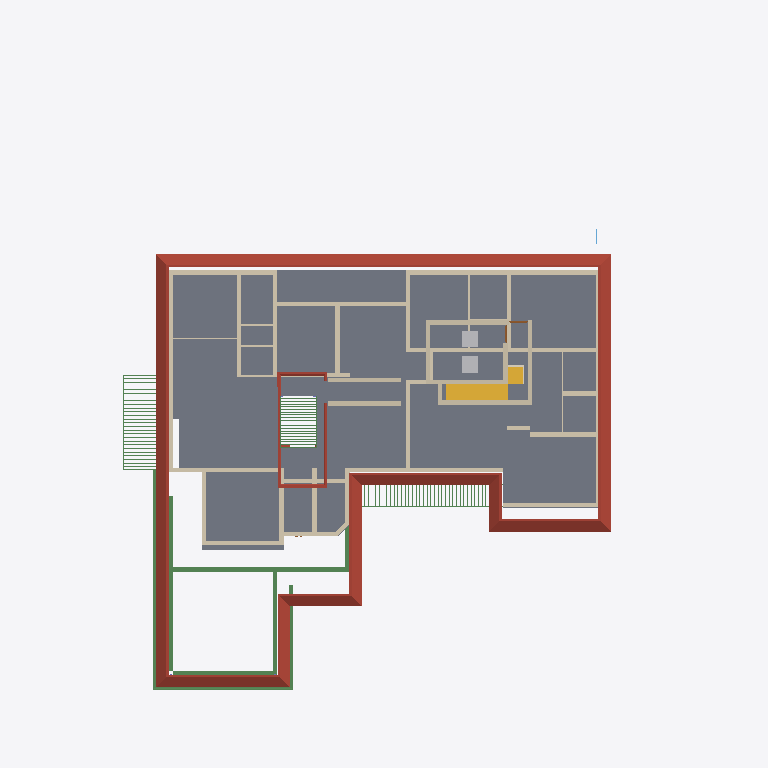
Plan cut of the same IFC building model at storey 'GF Lintel' (level 2.10 m, cut at 3.50 m), seen from above with north up, elements coloured by IFC class: 56 beams (green), 47 walls (beige), 2 slabs (grey), 2 stair flights (yellow), 2 other elements (light grey), 2 doors (brown), 1 roof (red-brown), 1 covering (cream). Cut surfaces are drawn darker.
Extent 31.2 m × 38.7 m × 8.4 m (x, y, z). Storeys (5): 00 at 0.00 m; GF at 0.45 m; GF Lintel at 2.10 m; FF at 3.45 m; FFtop at 5.70 m. Elements (348): 114 IfcBeam, 63 IfcWall, 60 IfcColumn, 29 IfcFurniture, 24 IfcWindow, 21 IfcDoor, 14 IfcSanitaryTerminal, 6 IfcRailing, 5 IfcStairFlight, 3 IfcFurnishingElement, 3 IfcSlab, 2 IfcCovering.

HEADER;
FILE_DESCRIPTION(('ViewDefinition[DesignTransferView]'),'2;1');
FILE_NAME('Sreekesh.ifc','2025-01-04T19:37:41+05:30',(),(),'IfcOpenShell 0.8.0','Bonsai 0.8.0','Nobody');
FILE_SCHEMA(('IFC4X3'));
ENDSEC;
DATA;
#1=IFCPROJECT('0aPvmvJuf5owphcfiKWAsN',$,'My Project',$,$,$,$,(#14,#26),#9);
#30=IFCSITE('3jTVXq97zE2OZTfzZH9iYT',$,'My Site',$,$,#53,$,$,$,$,$,$,$,$);
#65094=IFCSITE('2fYgYmrKX9qBU4UTrnxcjg',$,'Site',$,$,#83311,#65100,$,$,$,$,$,$,$);
#36=IFCBUILDING('3Bt1MypEf4fuqFfshm9kTs',$,'My Building',$,$,#59,$,$,$,$,$,$);
#42=IFCBUILDINGSTOREY('3Yt8GBe1vE1Byt_$JKaQnQ',$,'GF',$,$,#7313,$,$,$,$);
#8023=IFCBUILDINGSTOREY('3LNq90aff4Xhn4xfthWyFx',$,'00',$,$,#8039,$,$,$,$);
#71986=IFCBUILDINGSTOREY('1ZF$IMkzjA5efl8XVVA8ry',$,'FFtop',$,$,#72046,$,$,$,$);
#72129=IFCBUILDINGSTOREY('1Nt2vvvNTB5u0X$NIke4ti',$,'GF Lintel',$,$,#72420,$,$,$,$);
#83382=IFCBUILDINGSTOREY('2do7yjy$r1eOSN7_GxsK9f',$,'FF',$,$,#83409,$,$,$,$);
#5763=IFCSLAB('2k1_QIQ_vEheGYBKPFgtqG',$,'Slab',$,$,#82811,#5774,$,$);
#7282=IFCROOF('1xR$Iy8cz6PBZpMjmzsIta',$,'Roof',$,$,#82831,#7300,$,.HIP_ROOF.);
#42875=IFCSTAIRFLIGHT('2cVz_X6LPDKfjjrhhLysVG',$,'StairFlight.003',$,$,#68993,#42907,$,12,11,0.191666662693024,0.150000005960464,.STRAIGHT.);
#3067=IFCWALL('3GZ$skLXf6OgGR8mfLciD_',$,'Wall',$,$,#67007,#3073,$,$);
#9632=IFCBEAM('3pr5uRs7L4YulCCaCqiedM',$,'Beam',$,$,#93297,#9643,$,$);
#2872=IFCWALL('0VICnwrYLCM9IhHcjSiD9g',$,'Wall',$,$,#67459,#2879,$,$);
#101624=IFCBEAM('38yYLt849AL9vMzuf_qlJY',$,'Beam',$,$,#102345,#101635,$,$);
#3609=IFCWALL('1vFa_5ie93fAn95Nf1AsPZ',$,'Wall',$,$,#27999,#3615,$,$);
#18348=IFCWALL('1c7n2BYDr8yh53xvaRXxqS',$,'Wall',$,$,#19372,#18359,$,$);
#18016=IFCWALL('2qNYwIywzDnw0eOADeB3_0',$,'Wall',$,$,#28241,#18027,$,$);
#90359=IFCWALL('3p_Mlr$7n7WPwtZxEevqS4',$,'Wall',$,$,#90403,#90370,$,$);
#70587=IFCWALL('2XDbrjG5j5PvXvf_KucmLv',$,'Wall',$,$,#83326,#70598,$,$);
#18525=IFCWALL('2nl9frQ2v9fwHEG6jroVG1',$,'Wall',$,$,#65610,#18536,$,$);
#4009=IFCWALL('2lHSG51rHEfeNsY_Rnf304',$,'Wall',$,$,#66732,#4020,$,$);
#18042=IFCWALL('3bhXUDB39FaPZW_NASdZlT',$,'Wall',$,$,#18329,#18053,$,$);
#57109=IFCWALL('1ETxKrb4TF896AFEpR9_yj',$,'Wall',$,$,#83336,#57120,$,$);
#9143=IFCBEAM('0ShdraTyD6XBngI640kA2Q',$,'Beam',$,$,#82826,#9155,$,$);
#101518=IFCBEAM('3jI7cp3YfEpe0vqGUIgXwj',$,'Beam',$,$,#101738,#101530,$,$);
#2959=IFCWALL('3OEI3BHmD4XPtrMwXvI884',$,'Wall',$,$,#22909,#2970,$,$);
#93313=IFCBEAM('03I9pj_8T2Get$rFmyYA7p',$,'Beam',$,$,#93708,#93324,$,$);
#9422=IFCBEAM('2her8Ldqb3hAzY2HrWdx3M',$,'Beam',$,$,#93407,#9433,$,$);
#3151=IFCWALL('2frHB1bR9FtP23RXamn7Ko',$,'Wall',$,$,#67068,#3162,$,$);
#102232=IFCWALL('3BbLnMq0r7ivvaULYjF4Vv',$,'Wall',$,$,#102305,#102243,$,$);
#57184=IFCWALL('0c73UdQCTAPRd9XQFZ89AW',$,'Wall',$,$,#83351,#57195,$,$);
#18672=IFCWALL('0s5YaOi8jF58ocUKtzFB68',$,'Wall',$,$,#28064,#18683,$,$);
#18431=IFCWALL('0_Fa$t1jbFZejYJKQtXQPU',$,'Wall',$,$,#18511,#18442,$,$);
#23938=IFCWALL('0ZZEq2syzEPfO9qD2AQWDv',$,'Wall',$,$,#24127,#23949,$,$);
#4130=IFCWALL('1AvIXg7ED1P9NhJbZDV_E1',$,'Wall',$,$,#69324,#4141,$,$);
#4193=IFCWALL('1S26G2gIX1gA7ikyBlvCVo',$,'Wall',$,$,#69277,#4204,$,$);
#18194=IFCWALL('1AbV9w0nLBfPekv$ii5eki',$,'Wall',$,$,#28370,#18205,$,$);
#4072=IFCWALL('0Y3rN168r7Jxb0OqetfU7X',$,'Wall',$,$,#69296,#4083,$,$);
#57084=IFCWALL('0u2i_ZSPv3RPRlNYm3NV1G',$,'Wall',$,$,#83321,#57090,$,$);
#102201=IFCWALL('1d8KAB1ef84Bs8SUdT2bKV',$,'Wall',$,$,#102323,#102212,$,$);
#93229=IFCBEAM('13dlqPaPj7GfsDi6Ighx$$',$,'Beam',$,$,#93312,#93240,$,$);
#101546=IFCBEAM('2yIyVaMgz8tR0CuDvbao9K',$,'Beam',$,$,#101606,#101557,$,$);
#18588=IFCWALL('0dH3P3qYrCC8jvNsEw9m9T',$,'Wall',$,$,#35030,#18599,$,$);
#83455=IFCFURNITURE('1mlyFenrv09BWq3My2l6Hk',$,'Furniture',$,$,#83480,#83468,$,$);
#45544=IFCSLAB('1pZoxm9nv3ueZPhg6ay1ll',$,'Slab',$,$,#68983,#45558,$,$);
#83410=IFCFURNITURE('0T5vwAhWTCDPBh2zImAynU',$,'Furniture',$,$,#83454,#83442,$,$);
#24001=IFCWALL('3hphgpD2b28xqT53FPskSj',$,'Wall',$,$,#46914,#24012,$,$);
#45624=IFCSTAIRFLIGHT('0kXRKmQxrChvM7pa6VirAk',$,'StairFlight',$,$,#74715,#45656,$,$,$,$,$,$);
#16824=IFCWALL('22rcD3X5r7MgpdxSZ8ZAiA',$,'Wall',$,$,#16885,#16835,$,$);
#57305=IFCWALL('0Z0bd3Oh11nhq2BD9eKr3z',$,'Wall',$,$,#83316,#57316,$,$);
#16913=IFCWALL('3FSYpd1tn9SgCqZ8sPMfkT',$,'Wall',$,$,#27910,#16924,$,$);
#4400=IFCWALL('2EfOldwLX0nA3x6s$146tT',$,'Wall',$,$,#67391,#4411,$,$);
#79541=IFCWALL('1mS3qqScf5JOBa3mEtEZMB',$,'Wall',$,$,#83346,#79552,$,$);
#4251=IFCWALL('0Bt3ZVIAf4Xxxu9dLd3uEo',$,'Wall',$,$,#27744,#4262,$,$);
#82025=IFCBEAM('0WyFmwzV95V9AUUn4xhzvK',$,'Beam',$,$,#83356,#82036,$,$);
#23777=IFCWALL('1ASg6knUz7cALk6Wf7iLsx',$,'Wall',$,$,#23937,#23788,$,$);
#18392=IFCWALL('2Hkjxieqv1Fue5ySQ6NeWL',$,'Wall',$,$,#18393,#18403,$,$);
#47278=IFCBEAM('3dBZjy$Kn9nvEpzsr2PhkY',$,'Beam',$,$,#82836,#47289,$,$);
#24504=IFCWALL('2_1GARUmnBv8h1fVKiMUG8',$,'Wall',$,$,#51319,#24515,$,$);
#49227=IFCBEAM('2GaElzDELAMf9uZ0HgoOwe',$,'Beam',$,$,#82851,#49238,$,$);
#24146=IFCWALL('1IqnFxFrT6ouqKqDq21plZ',$,'Wall',$,$,#46678,#24157,$,$);
#4282=IFCWALL('3LtaSWCE92ufRXUd3DO8_e',$,'Wall',$,$,#67441,#4293,$,$);
#76566=IFCWALL('3XvdzCOq1DRgoCqJHOiUDH',$,'Wall',$,$,#76747,#76577,$,$);
#23875=IFCWALL('0DClOP6mT1CvFzGeMn9ZJc',$,'Wall',$,$,#46962,#23886,$,$);
#18646=IFCWALL('20GHUXbGDFDBHE5XphavUy',$,'Wall',$,$,#93006,#18657,$,$);
#22847=IFCWALL('3EP87U9ufCxQJRCOFcDmCa',$,'Wall',$,$,#67227,#22858,$,$);
#4589=IFCWALL('3bxDDefdT5ye1dowu7JjI8',$,'Wall',$,$,#63723,#4600,$,$);
#22816=IFCWALL('2EsJmvcYn2tuq8bOuqFqP5',$,'Wall',$,$,#22846,#22827,$,$);
#22728=IFCWALL('0eBbQlH7v64usfOLZyJNbw',$,'Wall',$,$,#22771,#22739,$,$);
#70530=IFCWALL('0VbuqKVar6WPg4OKD3v6G1',$,'Wall',$,$,#83331,#70541,$,$);
#16773=IFCWALL('0vAvAPPZn94g1F0qqRTqPu',$,'Wall',$,$,#27928,#16784,$,$);
#62691=IFCBEAM('2HYqb8m_D6hOo_AqtMucHB',$,'Beam',$,$,#83201,#62702,$,$);
#62774=IFCBEAM('0nfKw8hKXB98TwHocEEooZ',$,'Beam',$,$,#83211,#62785,$,$);
#72098=IFCCOVERING('3ShFwhJbz9ORcwl27igqCQ',$,'Covering',$,$,#72415,#72106,$,$);
#24729=IFCWALL('15QyFwFBn9rgpI0zLt9Ihd',$,'Wall',$,$,#24772,#24740,$,$);
#79861=IFCDOOR('0LCRMQrK192wZGwZSS$clQ',$,'Door',$,$,#82644,#79892,$,2.09999990463257,1.0,$,$,$);
#62797=IFCBEAM('2q4gVDXy5Dg8CaOG7mGt7h',$,'Beam',$,$,#83206,#62808,$,$);
#62899=IFCBEAM('2W$$6BKtD8xB0Wi61HL1SB',$,'Beam',$,$,#83216,#62914,$,$);
#62926=IFCBEAM('2JLUcOh313qRVSsK42bgKm',$,'Beam',$,$,#83221,#62941,$,$);
#62953=IFCBEAM('3W$FA6ZZ115PDujfysprnb',$,'Beam',$,$,#83226,#62968,$,$);
#62980=IFCBEAM('1cKiVHlPD3p8RbIzsnMPZ_',$,'Beam',$,$,#83231,#62995,$,$);
#63007=IFCBEAM('04pINpR4HE6v99XdDhqTjT',$,'Beam',$,$,#83236,#63022,$,$);
#63034=IFCBEAM('3sr0oXzCX5w9lbpIxP_YpO',$,'Beam',$,$,#83241,#63049,$,$);
#63061=IFCBEAM('0xRhGg2Jf77x1BXvoe1Hei',$,'Beam',$,$,#83246,#63076,$,$);
#63088=IFCBEAM('3S83oKq3jBPPbdYTdcKMS_',$,'Beam',$,$,#83251,#63103,$,$);
#63142=IFCBEAM('1xs3mrz_b1RBCRFifwu3ab',$,'Beam',$,$,#83261,#63157,$,$);
#63169=IFCBEAM('3LzobLpYj6cAF6SJgBHhPa',$,'Beam',$,$,#83266,#63184,$,$);
#63196=IFCBEAM('1l6_zupGbCKgvq3LPlvXWU',$,'Beam',$,$,#83271,#63211,$,$);
#63223=IFCBEAM('2tqZ8hx9r9FwHcDt5C2565',$,'Beam',$,$,#83276,#63238,$,$);
#63250=IFCBEAM('2Hws$3oUvEZPinxUIfqqI_',$,'Beam',$,$,#83281,#63265,$,$);
#63277=IFCBEAM('0Hj8ZgTt1CaenAl2_p0Td8',$,'Beam',$,$,#83286,#63292,$,$);
#63304=IFCBEAM('3X3_lA3G97rQzPt3zjfsIb',$,'Beam',$,$,#83291,#63319,$,$);
#63331=IFCBEAM('1KKAVD8kn3_ulhYmXdDijS',$,'Beam',$,$,#83296,#63346,$,$);
#63358=IFCBEAM('3$F$W5IzH0kfNaliJbMRkq',$,'Beam',$,$,#83301,#63373,$,$);
#79572=IFCDOOR('3j4k4vrXv3Xe1L7FELfWN8',$,'Door',$,$,#79780,#79717,$,2.09999990463257,1.0,$,$,$);
#49345=IFCBEAM('1xGKrEs4DDPP6fgSK3yMUu',$,'Beam',$,$,#82846,#49356,$,$);
#49111=IFCBEAM('1fJXcKXd9CrBoyTG$S7_VE',$,'Beam',$,$,#82841,#49126,$,$);
#98198=IFCBEAM('3AkMSFl8H9bgoX2MOagRwV',$,'Beam',$,$,#99200,#98213,$,$);
#98171=IFCBEAM('39aiX$tpL4eApjozuF8X49',$,'Beam',$,$,#99195,#98186,$,$);
#98225=IFCBEAM('2as4XpyIH29RBpCp3S6q00',$,'Beam',$,$,#99205,#98240,$,$);
#98252=IFCBEAM('2iej2Q_cbFQvZJD_TAboHJ',$,'Beam',$,$,#99210,#98267,$,$);
#98279=IFCBEAM('1r6QtPvFrEchzSFkmAoU9J',$,'Beam',$,$,#99215,#98294,$,$);
#98306=IFCBEAM('3av9py0k549PQ91MQQ915S',$,'Beam',$,$,#99220,#98321,$,$);
#98333=IFCBEAM('0d8IaM9Cn2zB9IKdwDHPwH',$,'Beam',$,$,#99225,#98348,$,$);
#98360=IFCBEAM('2jhHmOSdv41fIGaPsFLfuc',$,'Beam',$,$,#99230,#98375,$,$);
#98414=IFCBEAM('2_yG1S2Qz4Euby1Jd6neCB',$,'Beam',$,$,#99240,#98429,$,$);
#98387=IFCBEAM('1qNRpJZzf5vQXQn3HWEEgo',$,'Beam',$,$,#99235,#98402,$,$);
#98441=IFCBEAM('2byXUphh11rgjtvKB4QQy8',$,'Beam',$,$,#99245,#98456,$,$);
#98468=IFCBEAM('1TUhGTVjjEMx4pT$11AlaF',$,'Beam',$,$,#99250,#98483,$,$);
#98495=IFCBEAM('2mWceYHjH0APudAa1Pcsgg',$,'Beam',$,$,#99255,#98510,$,$);
#98549=IFCBEAM('1vfYLUeaTCaOk5uLva9XPz',$,'Beam',$,$,#99265,#98564,$,$);
#98522=IFCBEAM('1bHyhJ2rHBlQYrzR1euUGI',$,'Beam',$,$,#99260,#98537,$,$);
#98576=IFCBEAM('11slmz5PjE5hQaAeXqkEoR',$,'Beam',$,$,#99270,#98591,$,$);
#98603=IFCBEAM('3b$nhaJjT9p8xhcpj0pKcW',$,'Beam',$,$,#99275,#98618,$,$);
#98630=IFCBEAM('0LDySGwB18VhozjaGybbaA',$,'Beam',$,$,#99280,#98645,$,$);
#98684=IFCBEAM('0ptMM_6jL12uRN_9KE9e4P',$,'Beam',$,$,#99290,#98699,$,$);
#98711=IFCBEAM('35Inz4WKnF6es019ioELsS',$,'Beam',$,$,#99295,#98726,$,$);
#98765=IFCBEAM('2UpAnWUAL7jQr20JY26RFJ',$,'Beam',$,$,#99305,#98780,$,$);
#98792=IFCBEAM('0S4Krfut175fNVoBd4Ld6n',$,'Beam',$,$,#99310,#98807,$,$);
#59187=IFCBEAM('0e3odpXOz8GgItTVF9xHOC',$,'Beam',$,$,#83071,#59198,$,$);
ENDSEC;
